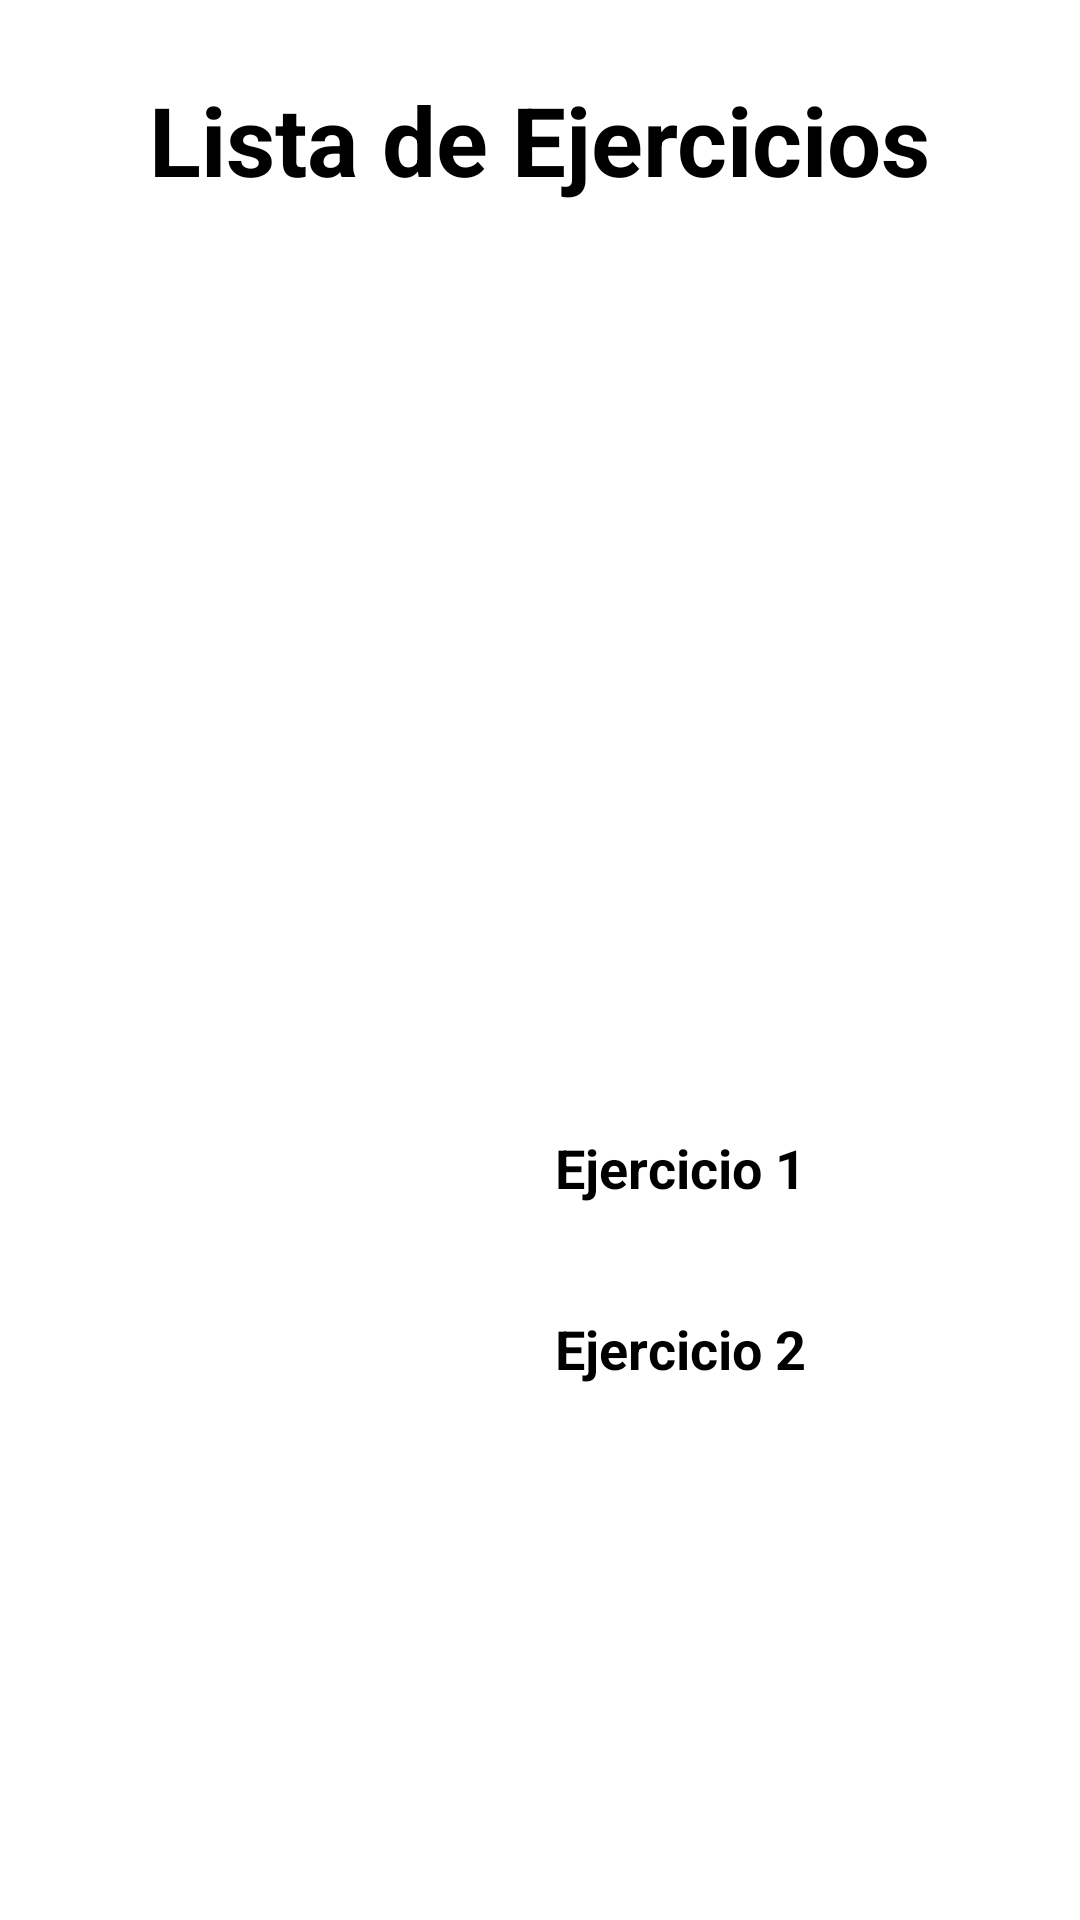

Produce the Android XML layout that renders to this screen, including the resource entries it uses.
<!-- AndroidManifest.xml: application theme Theme.TallerAndroid1 -->
<!-- res/layout/activity_inicio.xml -->
<?xml version="1.0" encoding="utf-8"?>
<LinearLayout xmlns:android="http://schemas.android.com/apk/res/android"
    xmlns:app="http://schemas.android.com/apk/res-auto"
    xmlns:tools="http://schemas.android.com/tools"
    android:layout_width="match_parent"
    android:layout_height="match_parent"
    android:orientation="vertical"
    tools:context=".Inicio">

    <TextView
        android:layout_width="wrap_content"
        android:layout_height="wrap_content"
        android:text="Lista de Ejercicios"
        android:textSize="32dp"
        android:textStyle="bold"
        android:textColor="@color/black"
        android:layout_gravity="center"
        android:layout_marginTop="25dp"/>

    <ImageView
        android:layout_width="wrap_content"
        android:layout_height="166dp"
        android:layout_marginTop="25dp"
        android:src="@drawable/image" />
    <RelativeLayout
        android:id="@+id/R1"
        android:layout_width="match_parent"
        android:layout_height="wrap_content"
        android:layout_marginTop="100dp">

        <ImageView
            android:id="@+id/img1"
            android:layout_width="60dp"
            android:layout_height="60dp"
            android:layout_marginLeft="125dp"
            android:src="@drawable/ic_baseline_bookmark_24"
            app:tint="@color/purple_200" />

        <TextView
            android:layout_width="wrap_content"
            android:layout_height="wrap_content"
            android:layout_marginVertical="18dp"
            android:layout_toRightOf="@id/img1"
            android:text="Ejercicio 1"
            android:textColor="@color/black"
            android:textSize="18dp"
            android:textStyle="bold" />
    </RelativeLayout>

    <RelativeLayout
        android:layout_width="match_parent"
        android:layout_height="wrap_content"
        android:layout_gravity="bottom">

        <ImageView
            android:id="@+id/img2"
            android:layout_width="60dp"
            android:layout_height="60dp"
            android:layout_marginLeft="125dp"
            android:src="@drawable/ic_baseline_bookmark_24"
            app:tint="@color/teal_200" />

        <TextView
            android:layout_width="wrap_content"
            android:layout_height="wrap_content"
            android:layout_marginVertical="18dp"
            android:layout_toRightOf="@id/img2"
            android:text="Ejercicio 2"
            android:textColor="@color/black"
            android:textSize="18dp"
            android:textStyle="bold" />
    </RelativeLayout>


</LinearLayout>
<!-- resources referenced by this layout -->
<resources>
  <color name="black">#FF000000</color>
  <color name="purple_200">#FFBB86FC</color>
  <color name="teal_200">#FF03DAC5</color>
  <style name="Theme.TallerAndroid1" parent="Theme.MaterialComponents.DayNight.DarkActionBar">
          
          <item name="colorPrimary">@color/purple_500</item>
          <item name="colorPrimaryVariant">@color/purple_700</item>
          <item name="colorOnPrimary">@color/white</item>
          
          <item name="colorSecondary">@color/teal_200</item>
          <item name="colorSecondaryVariant">@color/teal_700</item>
          <item name="colorOnSecondary">@color/black</item>
          
          <item name="android:statusBarColor" tools:targetApi="l">?attr/colorPrimaryVariant</item>
          
      </style>
  <color name="purple_500">#FF6200EE</color>
  <color name="purple_700">#FF3700B3</color>
  <color name="white">#FFFFFFFF</color>
  <color name="teal_700">#FF018786</color>
</resources>
